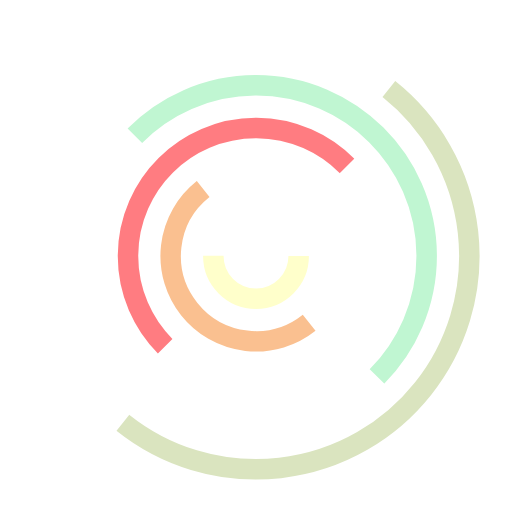
t = 0.00 s
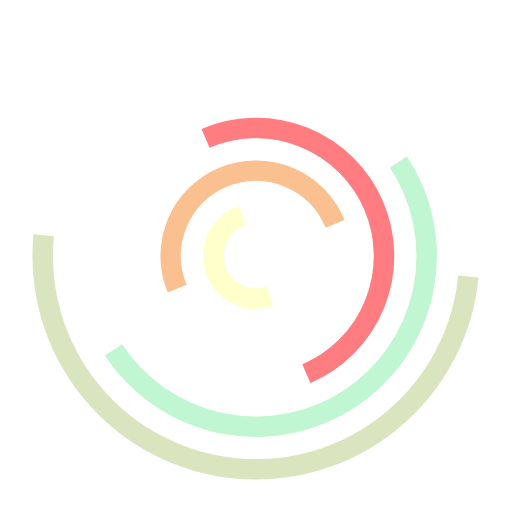
t = 0.25 s
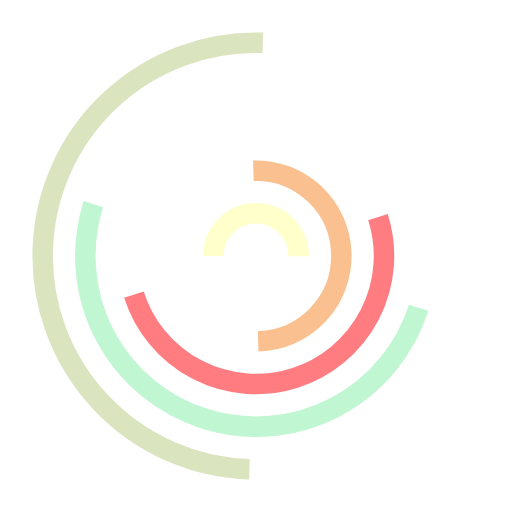
t = 0.50 s
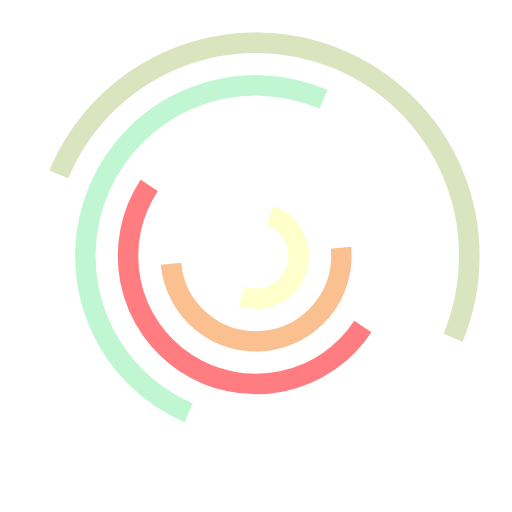
t = 0.75 s

The animated SVG that drew these frames (rendered in a browser with its animation timeline set to each time). Animation: 5 SMIL elements (animateTransform=5); one cycle of 1.00 s, repeats indefinitely.

<svg class="lds-curve-bars" width="120px"  height="120px"  xmlns="http://www.w3.org/2000/svg" viewBox="0 0 100 100" preserveAspectRatio="xMidYMid"><g transform="translate(50,50)"><circle cx="0" cy="0" r="8.333333333333334" fill="none" stroke="#ffffcb" stroke-width="4" stroke-dasharray="26.179938779914945 26.179938779914945" transform="rotate(308.129)"><animateTransform attributeName="transform" type="rotate" values="0 0 0;360 0 0" times="0;1" dur="1s" calcMode="spline" keySplines="0.2 0 0.8 1" begin="0" repeatCount="indefinite"></animateTransform></circle><circle cx="0" cy="0" r="16.666666666666668" fill="none" stroke="#fac090" stroke-width="4" stroke-dasharray="52.35987755982989 52.35987755982989" transform="rotate(360)"><animateTransform attributeName="transform" type="rotate" values="0 0 0;360 0 0" times="0;1" dur="1s" calcMode="spline" keySplines="0.2 0 0.8 1" begin="-0.2" repeatCount="indefinite"></animateTransform></circle><circle cx="0" cy="0" r="25" fill="none" stroke="#ff7c81" stroke-width="4" stroke-dasharray="78.53981633974483 78.53981633974483" transform="rotate(51.8709)"><animateTransform attributeName="transform" type="rotate" values="0 0 0;360 0 0" times="0;1" dur="1s" calcMode="spline" keySplines="0.2 0 0.8 1" begin="-0.4" repeatCount="indefinite"></animateTransform></circle><circle cx="0" cy="0" r="33.333333333333336" fill="none" stroke="#c0f6d2" stroke-width="4" stroke-dasharray="104.71975511965978 104.71975511965978" transform="rotate(135.238)"><animateTransform attributeName="transform" type="rotate" values="0 0 0;360 0 0" times="0;1" dur="1s" calcMode="spline" keySplines="0.2 0 0.8 1" begin="-0.6" repeatCount="indefinite"></animateTransform></circle><circle cx="0" cy="0" r="41.666666666666664" fill="none" stroke="#dae4bf" stroke-width="4" stroke-dasharray="130.89969389957471 130.89969389957471" transform="rotate(224.762)"><animateTransform attributeName="transform" type="rotate" values="0 0 0;360 0 0" times="0;1" dur="1s" calcMode="spline" keySplines="0.2 0 0.8 1" begin="-0.8" repeatCount="indefinite"></animateTransform></circle></g></svg>